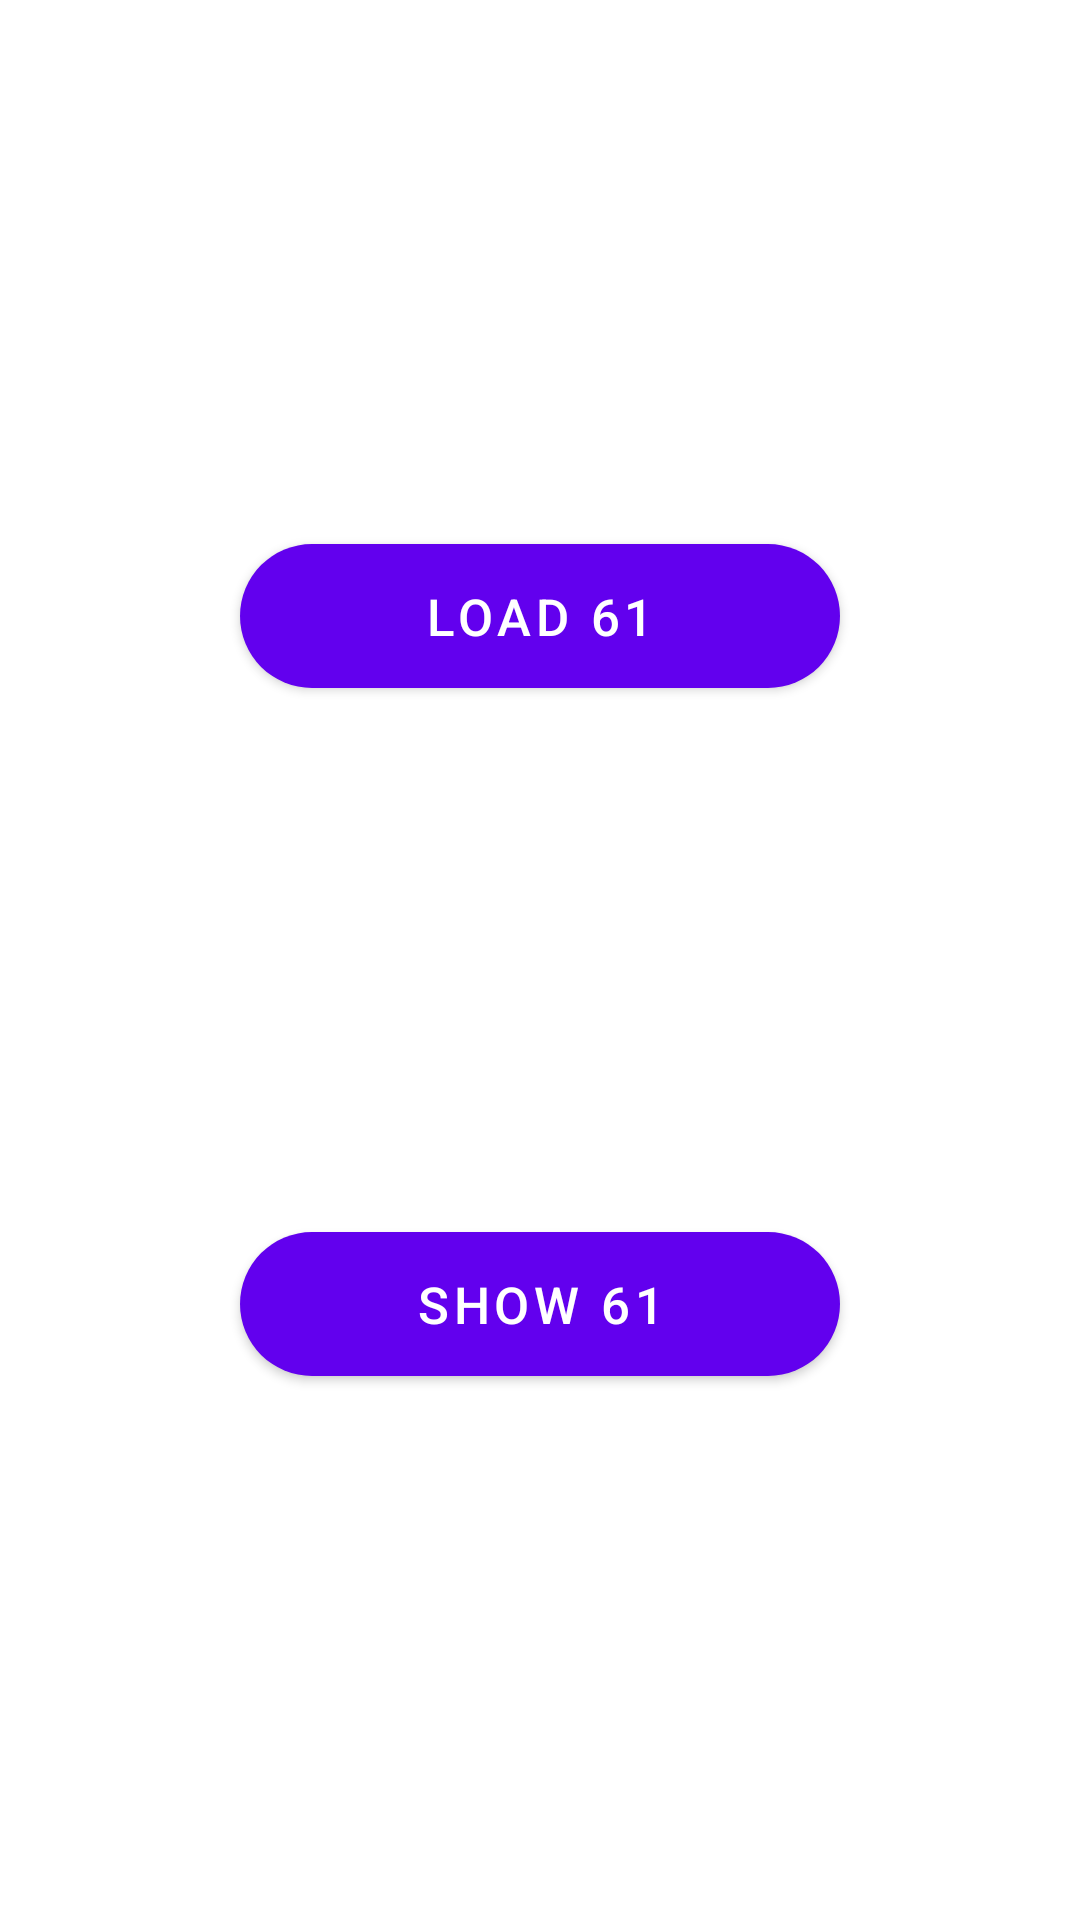

Layout XML and referenced resources for this Android screen:
<!-- AndroidManifest.xml: application theme Theme.RoulaxJavaDemo -->
<!-- res/layout/activity_reward_video.xml -->
<?xml version="1.0" encoding="utf-8"?>
<androidx.constraintlayout.widget.ConstraintLayout xmlns:android="http://schemas.android.com/apk/res/android"
    android:layout_width="match_parent"
    android:layout_height="match_parent"
    xmlns:app="http://schemas.android.com/apk/res-auto">

    <Button
        android:id="@+id/btn_load"
        android:layout_width="200dp"
        android:layout_height="wrap_content"
        app:layout_constraintStart_toStartOf="parent"
        app:layout_constraintEnd_toEndOf="parent"
        app:layout_constraintTop_toTopOf="parent"
        app:layout_constraintBottom_toTopOf="@id/btn_is_ready"
        android:text="load 61"
        style="@style/DemoButton"/>

    <Button
        android:id="@+id/btn_is_ready"
        android:layout_width="200dp"
        android:layout_height="wrap_content"
        app:layout_constraintStart_toStartOf="parent"
        app:layout_constraintEnd_toEndOf="parent"
        app:layout_constraintTop_toBottomOf="@id/btn_load"
        app:layout_constraintBottom_toTopOf="@id/btn_show"
        android:text="Is Ready"
        style="@style/DemoButton"
        android:visibility="gone"/>

    <Button
        android:id="@+id/btn_show"
        android:layout_width="200dp"
        android:layout_height="wrap_content"
        app:layout_constraintStart_toStartOf="parent"
        app:layout_constraintEnd_toEndOf="parent"
        app:layout_constraintTop_toBottomOf="@id/btn_is_ready"
        app:layout_constraintBottom_toBottomOf="parent"
        android:text="show 61"
        style="@style/DemoButton"/>


</androidx.constraintlayout.widget.ConstraintLayout>
<!-- resources referenced by this layout -->
<resources>
  <style name="DemoButton">
          <item name="android:background">@drawable/bg_demo_button</item>
          <item name="android:textColor">#ffffff</item>
          <item name="android:textSize">17sp</item>
      </style>
  <style name="Theme.RoulaxJavaDemo" parent="Theme.MaterialComponents.DayNight.DarkActionBar">
          
          <item name="colorPrimary">@color/purple_500</item>
          <item name="colorPrimaryVariant">@color/purple_700</item>
          <item name="colorOnPrimary">@color/white</item>
          
          <item name="colorSecondary">@color/teal_200</item>
          <item name="colorSecondaryVariant">@color/teal_700</item>
          <item name="colorOnSecondary">@color/black</item>
          
          <item name="android:statusBarColor" tools:targetApi="l">?attr/colorPrimaryVariant</item>
          
      </style>
  <!-- drawable bg_demo_button (drawable) -->
  <?xml version="1.0" encoding="utf-8"?>
  <shape xmlns:android="http://schemas.android.com/apk/res/android">
      <solid android:color="#406FFF"/>
      <corners android:radius="25dp"/>
  </shape>
  <!-- not gathered from this repository: default colours our renderer supplied (Android Studio template values) -->
  <color name="purple_500">#FF6200EE</color>
  <color name="purple_700">#FF3700B3</color>
  <color name="teal_200">#FF03DAC5</color>
  <color name="teal_700">#FF018786</color>
  <color name="black">#FF000000</color>
  <color name="white">#FFFFFFFF</color>
</resources>
